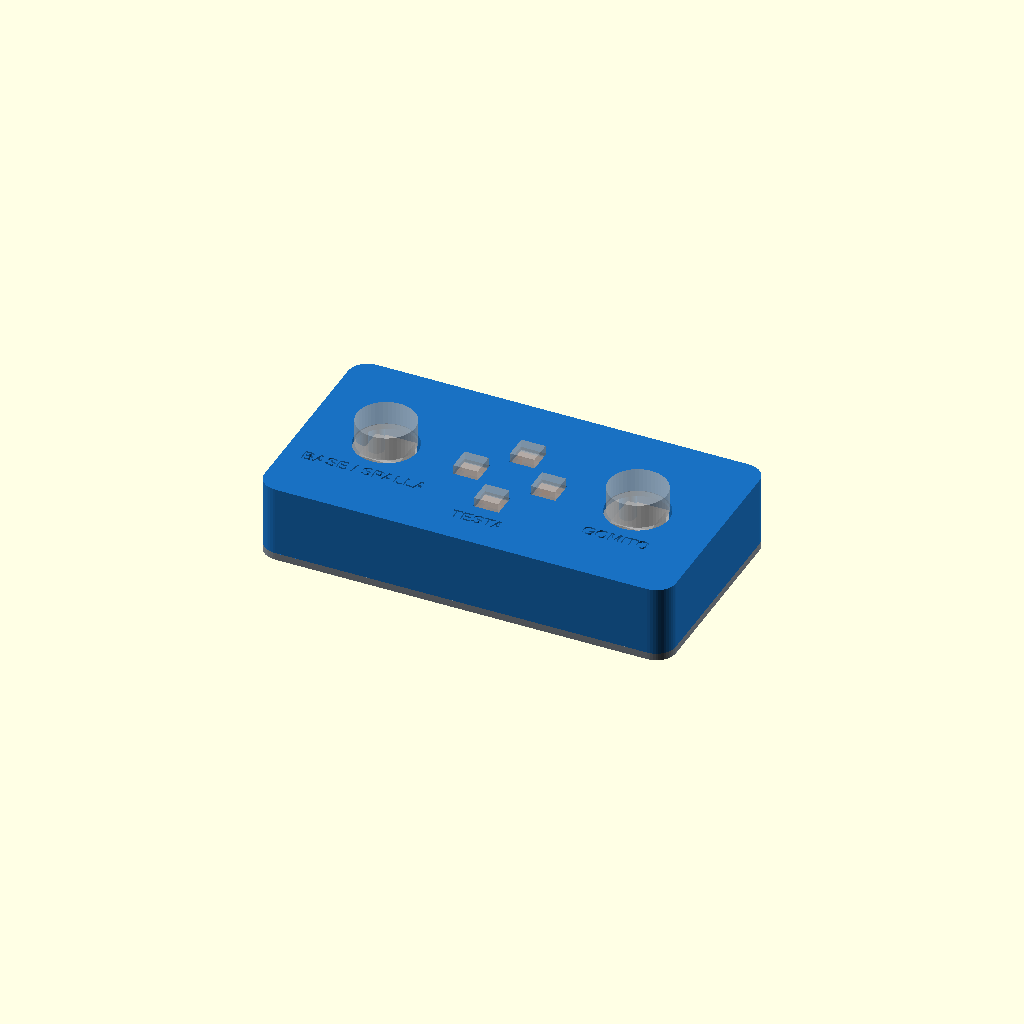
Cell 1: rendered with the file's own defaults.
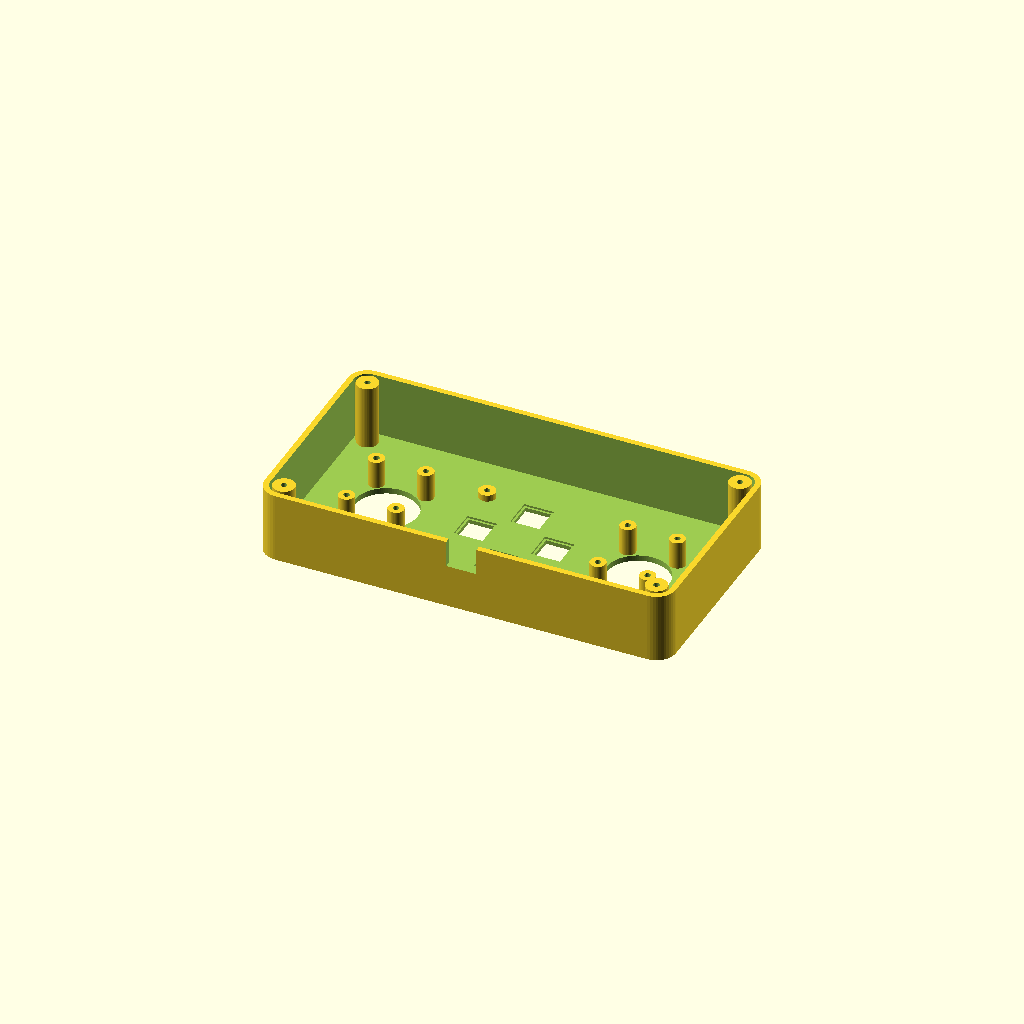
Cell 2 — parte set to "guscio", the other parameters unchanged.
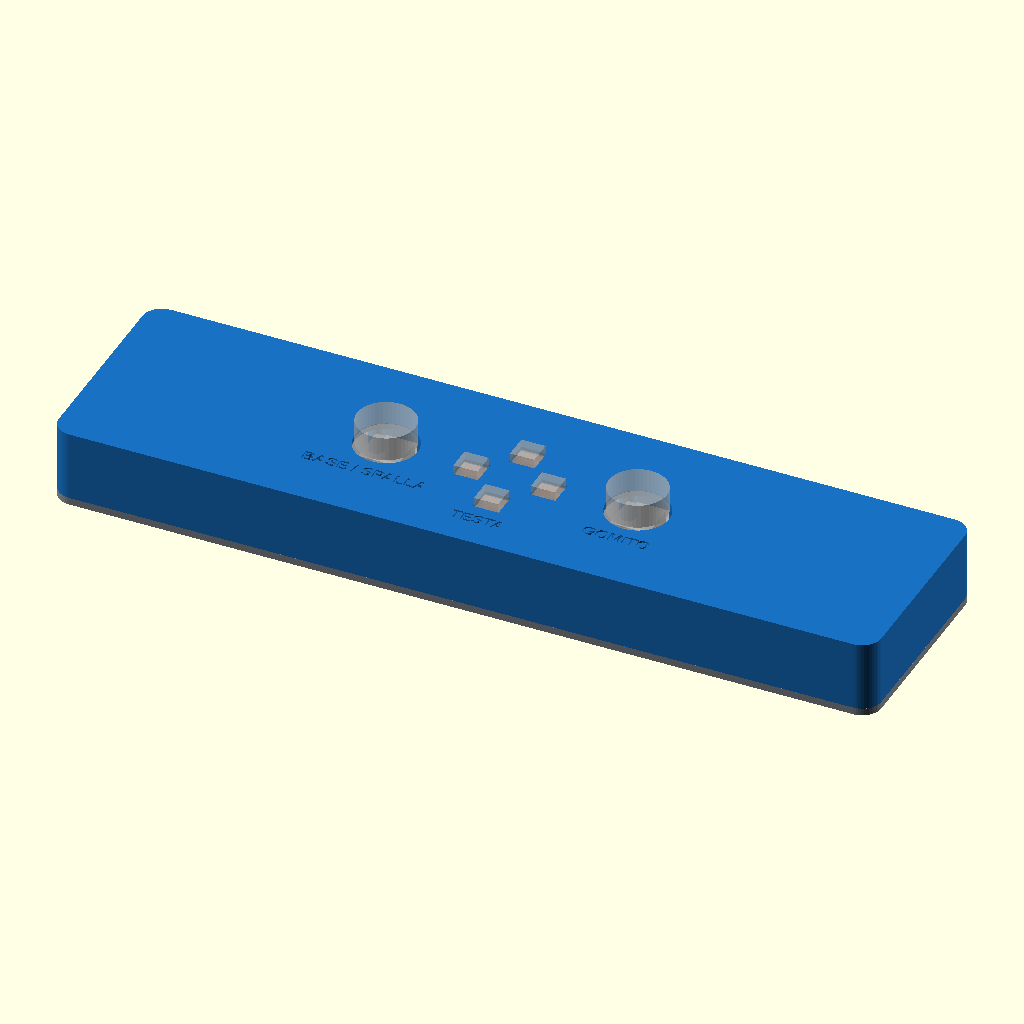
Cell 3: L = 340 (everything else at default).
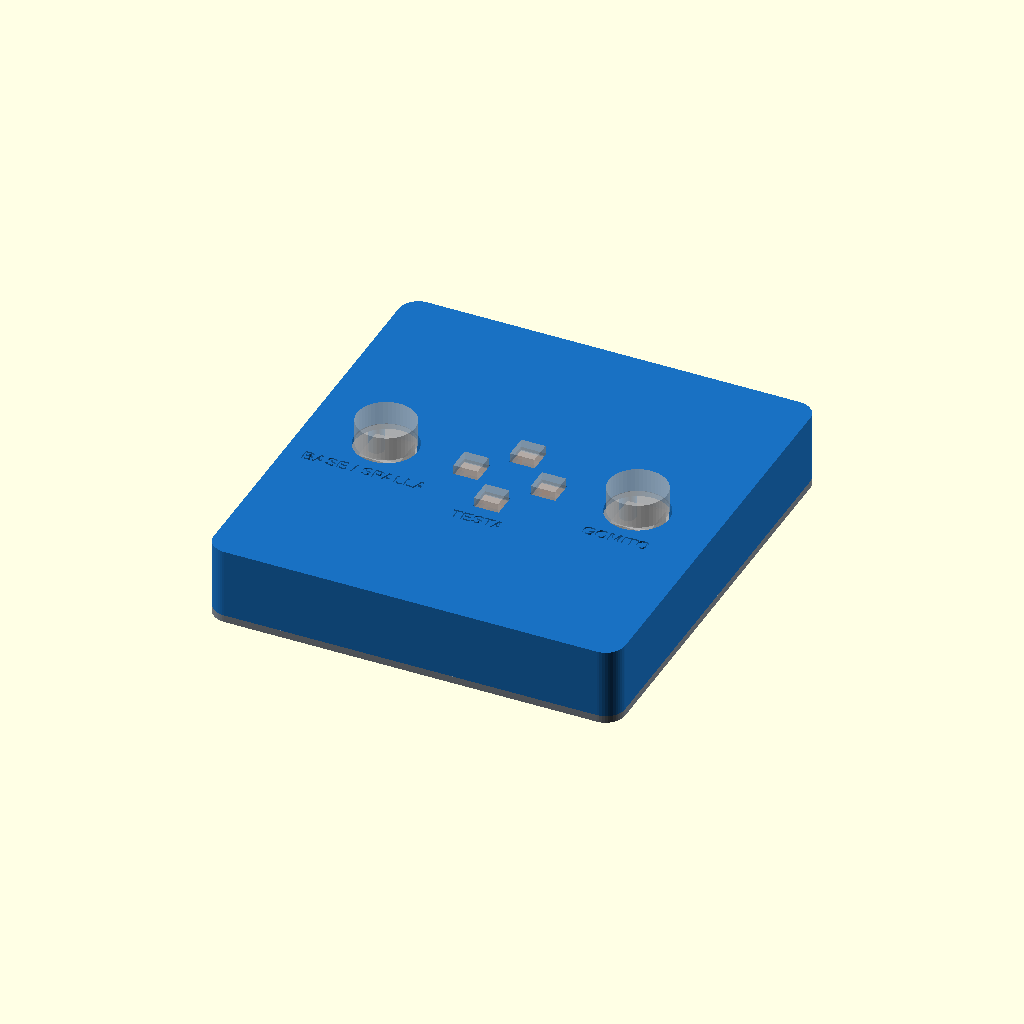
Cell 4: the same model with P = 180.
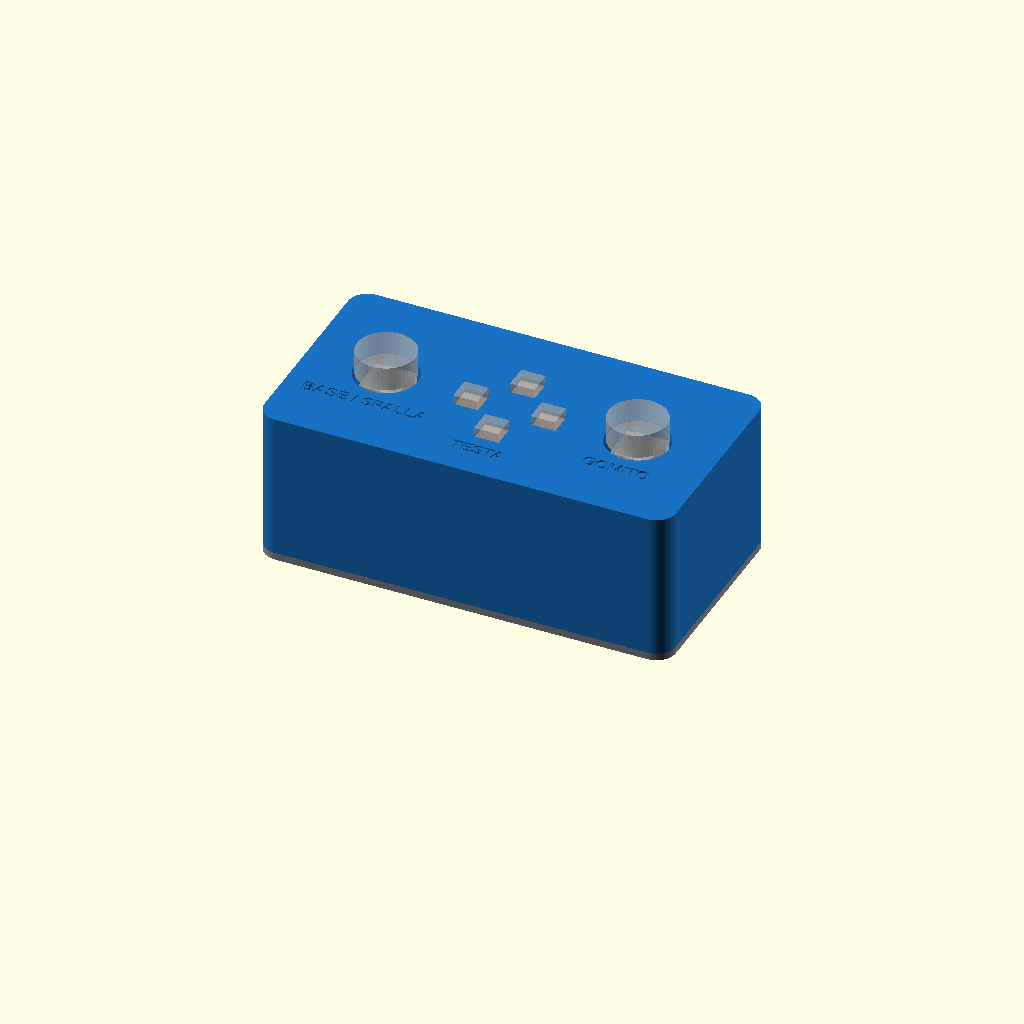
Cell 5: the same model with H = 64.
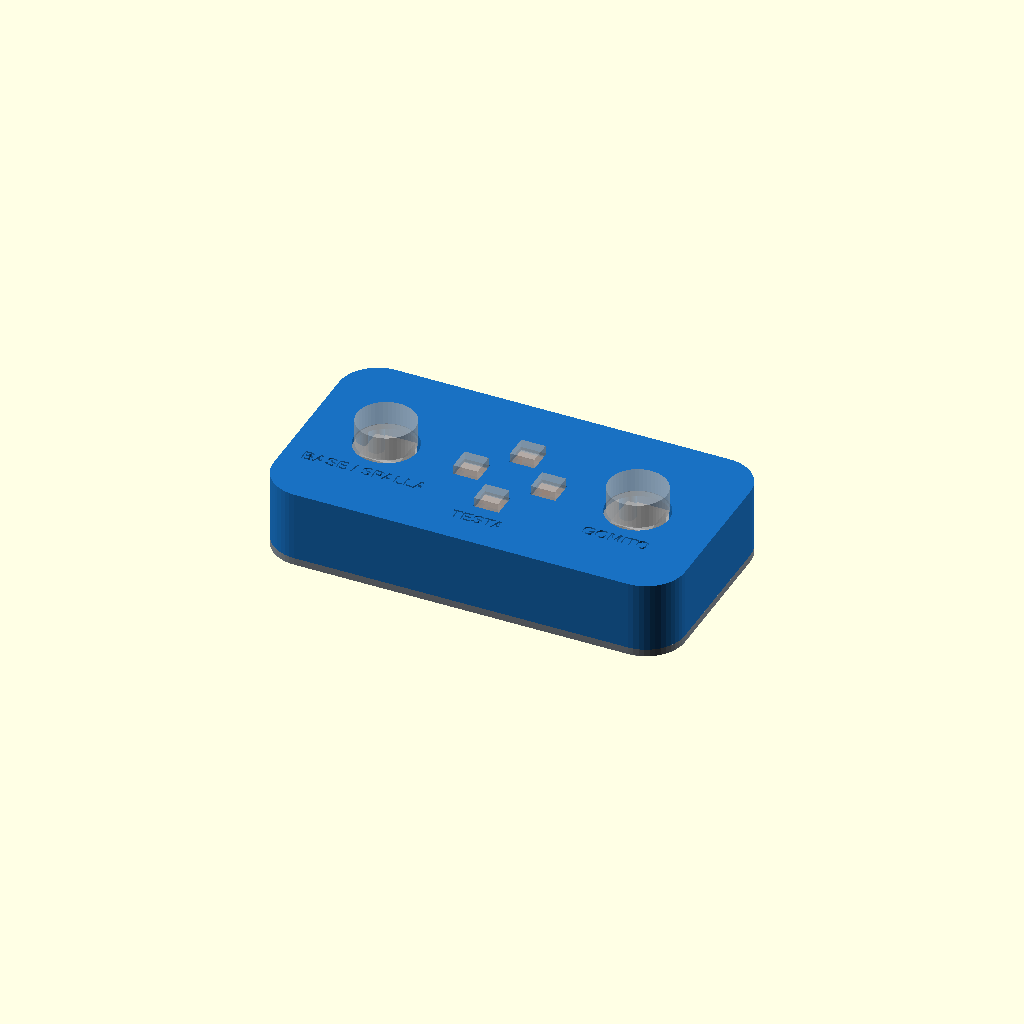
Cell 6: the same model with r_ang = 16.
One fixed orthographic camera (rotation 55°, 0°, 25°; colour scheme Cornfield) for every cell.
The OpenSCAD source (controller/openscad/console_braccio.scad):
// console_braccio.scad — Console remota da banco per il braccio telecamera
// 2 joystick KY-023 (sinistro: base + spalla, destro: gomito), 4 pulsanti 12x12 con tappo quadrato A14 (tilt / rotazione testa).
// Dentro: Arduino Nano che legge tutto e parla col Raspberry via USB (un solo cavo, porta anche l'alimentazione).
// Parti: guscio (stampato capovolto, piano superiore sul piatto), fondo, piastrina che tiene i pulsanti.
// Viti: tutte M3 testa tonda. Fondo: 4 x M3x8. Joystick: 4 x M3x6 ciascuno. Piastrina pulsanti: 2 x M3x6.
// Tutte le misure in mm.

/* [Parte da generare] */
parte = "assieme"; // [assieme, guscio, fondo, piastrina]

/* [Guscio] */
L     = 170;    // larghezza
P     = 90;     // profondita'
H     = 32;     // altezza totale (fondo compreso)
r_ang = 8;      // raggio angoli in pianta
par   = 2.4;    // pareti
cielo = 2.4;    // spessore piano superiore
fondo_h = 3;    // spessore fondo
pilota_m3 = 2.5;
passante_m3 = 3.4;

/* [Joystick KY-023] */
joy_x    = 52;          // distanza del centro joystick dal centro console
joy_foro = 26;          // foro nel piano per la cupola del joystick
joy_fori = [20.5, 26.5];// interasse fori della schedina (x, y) attorno al centro della leva: MISURARE
joy_alt  = 11.5;        // dal piano della schedina al sotto del coperchio: altezza della staffa metallica + 0,5 (MISURARE)
joy_pcb  = [26, 34];    // schedina (connettore a 5 pin verso il retro, +y)
joy_col_d = 6.5;

/* [Pulsanti 12x12 + tappo 10x10] */
pul_passo = 16;          // distanza dei 4 pulsanti dal centro della croce
pul_croce = [0, -2];     // centro della croce
tappo_foro = 10.6;       // foro quadrato per il tappo 10x10
pul_corpo  = 12.4;       // sede del corpo 12x12 sotto il piano
pul_sede   = 0.8;        // profondita' sede: il piano resta 1,6 attorno al tappo (tappo sporge ~3,4)
pul_h      = 3.5;        // altezza corpo pulsante
piast_sp   = 2.5;        // spessore piastrina di ritegno
piast_lato = 50;

/* [Arduino Nano] */
nano     = [18.0, 43.2];  // scheda
nano_alz = 2;             // appoggio: i componenti sotto la scheda restano liberi
usb_fin  = [12.5, 11];    // finestra USB nel retro (aperta in basso)

$fn = 48;

// ---------------------------------------------------------------- quote derivate
z_cielo = H - cielo;                         // sotto del piano superiore
z_pul   = z_cielo + pul_sede;                // faccia superiore del corpo pulsante
z_piast = z_pul - pul_h;                     // faccia superiore della piastrina
pulsanti = [[0, 1], [0, -1], [-1, 0], [1, 0]];   // su, giu, sinistra, destra
function pul_pos(p) = [pul_croce[0] + p[0] * pul_passo, pul_croce[1] + p[1] * pul_passo];
piast_viti = [[pul_croce[0] + 21, pul_croce[1] + 21], [pul_croce[0] - 21, pul_croce[1] - 21]];
col_fondo = [[-L / 2 + 8, -P / 2 + 8], [L / 2 - 8, -P / 2 + 8], [-L / 2 + 8, P / 2 - 8], [L / 2 - 8, P / 2 - 8]];
nano_y1 = P / 2 - par - 0.8;                 // bordo posteriore scheda Nano
nano_y0 = nano_y1 - nano[1];

module pianta(l, p, r, h) hull() for (i = [-1, 1], j = [-1, 1]) translate([i * (l / 2 - r), j * (p / 2 - r), 0]) cylinder(r = r, h = h);

// ---------------------------------------------------------------- guscio (sistema: fondo a z=0, piano superiore a z=H)
module guscio() {
    difference() {
        union() {
            difference() {
                translate([0, 0, fondo_h]) pianta(L, P, r_ang, H - fondo_h);
                translate([0, 0, fondo_h - 1]) pianta(L - 2 * par, P - 2 * par, r_ang - par, H - fondo_h - cielo + 1);
            }
            // colonne viti del fondo
            for (c = col_fondo) translate([c[0], c[1], fondo_h]) cylinder(d = 9, h = H - fondo_h - 0.1);
            // colonnine joystick
            for (s = [-1, 1], i = [-1, 1], j = [-1, 1])
                translate([s * joy_x + i * joy_fori[0] / 2, j * joy_fori[1] / 2, z_cielo - joy_alt]) cylinder(d = joy_col_d, h = joy_alt + 0.1);
            // borchie piastrina pulsanti
            for (v = piast_viti) translate([v[0], v[1], z_piast]) cylinder(d = 7, h = z_cielo - z_piast + 0.1);
        }
        // fori joystick
        for (s = [-1, 1]) translate([s * joy_x, 0, z_cielo - 1]) cylinder(d = joy_foro, h = cielo + 2, $fn = 96);
        // pulsanti: foro tappo + sede corpo
        for (p = pulsanti) translate([pul_pos(p)[0], pul_pos(p)[1], 0]) {
            translate([-tappo_foro / 2, -tappo_foro / 2, z_cielo - 1]) cube([tappo_foro, tappo_foro, cielo + 2]);
            translate([-pul_corpo / 2, -pul_corpo / 2, z_cielo - 1]) cube([pul_corpo, pul_corpo, pul_sede + 1]);
        }
        // fori pilota
        for (c = col_fondo) translate([c[0], c[1], fondo_h - 1]) cylinder(d = pilota_m3, h = 11);
        for (s = [-1, 1], i = [-1, 1], j = [-1, 1])
            translate([s * joy_x + i * joy_fori[0] / 2, j * joy_fori[1] / 2, z_cielo - joy_alt - 1]) cylinder(d = pilota_m3, h = joy_alt + 0.5, $fn = 24);
        for (v = piast_viti) translate([v[0], v[1], z_piast - 1]) cylinder(d = pilota_m3, h = z_cielo - z_piast + 1.6, $fn = 24);
        // finestra USB del Nano nel retro (aperta in basso)
        translate([-usb_fin[0] / 2, P / 2 - par - 1, fondo_h - 1]) cube([usb_fin[0], par + 2, usb_fin[1] + 1]);
        // scritte incise sul piano
        translate([0, 0, H - 0.6]) linear_extrude(1) {
            for (s = [-1, 1]) translate([s * joy_x, -joy_foro / 2 - 9]) text(s < 0 ? "BASE / SPALLA" : "GOMITO", size = 5, halign = "center", font = "Liberation Sans:style=Bold");
            translate([pul_croce[0], pul_croce[1] - pul_passo - 15]) text("TESTA", size = 5, halign = "center", font = "Liberation Sans:style=Bold");
        }
    }
}

// ---------------------------------------------------------------- fondo (stampato cosi', alette per il Nano verso l'alto)
module fondo() {
    difference() {
        union() {
            pianta(L, P, r_ang, fondo_h);
            // culla del Nano: due sponde con appoggio interno
            for (s = [-1, 1]) translate([s * (nano[0] / 2 + 0.3) + (s < 0 ? -2.4 : 0), nano_y0, fondo_h - 0.01]) cube([2.4, nano[1], nano_alz + 1.6 + 1.5]);
            for (s = [-1, 1]) translate([s * (nano[0] / 2 + 0.3) + (s < 0 ? 0 : -1.2), nano_y0, fondo_h - 0.01]) cube([1.2, nano[1], nano_alz]);
        }
        for (c = col_fondo) translate([c[0], c[1], -1]) cylinder(d = passante_m3, h = fondo_h + 2);
        // asole per due fascette sopra il Nano
        for (y = [nano_y0 + 8, nano_y1 - 12], s = [-1, 1]) translate([s * (nano[0] / 2 + 5) - 1.5, y, -1]) cube([3, 5, fondo_h + 2]);
        // incavi per piedini adesivi (d 10)
        for (c = col_fondo) translate([c[0] * 0.9, c[1] * 0.75, -0.01]) cylinder(d = 10.5, h = 0.6);
    }
}

// ---------------------------------------------------------------- piastrina che spinge i 4 pulsanti nelle loro sedi
module piastrina() {
    difference() {
        translate([pul_croce[0] - piast_lato / 2, pul_croce[1] - piast_lato / 2, 0]) cube([piast_lato, piast_lato, piast_sp]);
        for (v = piast_viti) translate([v[0], v[1], -1]) cylinder(d = passante_m3, h = piast_sp + 2);
        // asole per le zampette (passo 12,5 x 5) e per i fili
        for (p = pulsanti) translate([pul_pos(p)[0], pul_pos(p)[1], -1]) {
            for (s = [-1, 1]) translate([s * 6.25 - 1.5, -4.5, 0]) cube([3, 9, piast_sp + 2]);
            translate([-3, -3, 0]) cube([6, 6, piast_sp + 2]);
        }
    }
}

// ---------------------------------------------------------------- sagome (solo anteprima)
module sagome() {
    for (s = [-1, 1]) translate([s * joy_x, 0, z_cielo - joy_alt]) {
        translate([-joy_pcb[0] / 2, -joy_pcb[1] / 2, -1.6]) cube([joy_pcb[0], joy_pcb[1] + 6, 1.6]);
        translate([-8, -8, 0]) cube([16, 16, joy_alt - 0.5]);
        translate([0, 0, joy_alt + 3]) cylinder(d = 24, h = 10);
    }
    for (p = pulsanti) translate([pul_pos(p)[0], pul_pos(p)[1], z_piast]) {
        translate([-6, -6, 0]) cube([12, 12, pul_h]);
        translate([-5, -5, pul_h + 0.6]) cube([10, 10, 4.6]);
    }
    translate([-nano[0] / 2, nano_y0, fondo_h + nano_alz]) cube([nano[0], nano[1], 1.6]);
    translate([-4, nano_y1 - 9, fondo_h + nano_alz + 1.6]) cube([8, 10, 4]);
}

module assieme() {
    color("#1971c2") guscio();
    color("#868e96") fondo();
    color("#e8590c") translate([0, 0, z_piast - piast_sp]) piastrina();
    %sagome();
}

// ---------------------------------------------------------------- selezione (orientamento di stampa)
if      (parte == "assieme")   assieme();
else if (parte == "guscio")    translate([0, 0, H]) rotate([180, 0, 0]) guscio();   // capovolto: piano superiore sul piatto
else if (parte == "fondo")     fondo();
else if (parte == "piastrina") piastrina();
Parameter table extracted from the source (name, type, default, range or options):
parte: string, default "assieme", options "assieme", "guscio", "fondo", "piastrina"
L: number, default 170
P: number, default 90
H: number, default 32
r_ang: number, default 8
par: number, default 2.4
cielo: number, default 2.4
fondo_h: number, default 3
pilota_m3: number, default 2.5
passante_m3: number, default 3.4
joy_x: number, default 52
joy_foro: number, default 26
joy_fori: vector, default [20.5, 26.5]
joy_alt: number, default 11.5
joy_pcb: vector, default [26, 34]
joy_col_d: number, default 6.5
pul_passo: number, default 16
pul_croce: vector, default [0, -2]
tappo_foro: number, default 10.6
pul_corpo: number, default 12.4
pul_sede: number, default 0.8
pul_h: number, default 3.5
piast_sp: number, default 2.5
piast_lato: number, default 50
nano: vector, default [18, 43.2]
nano_alz: number, default 2
usb_fin: vector, default [12.5, 11]
